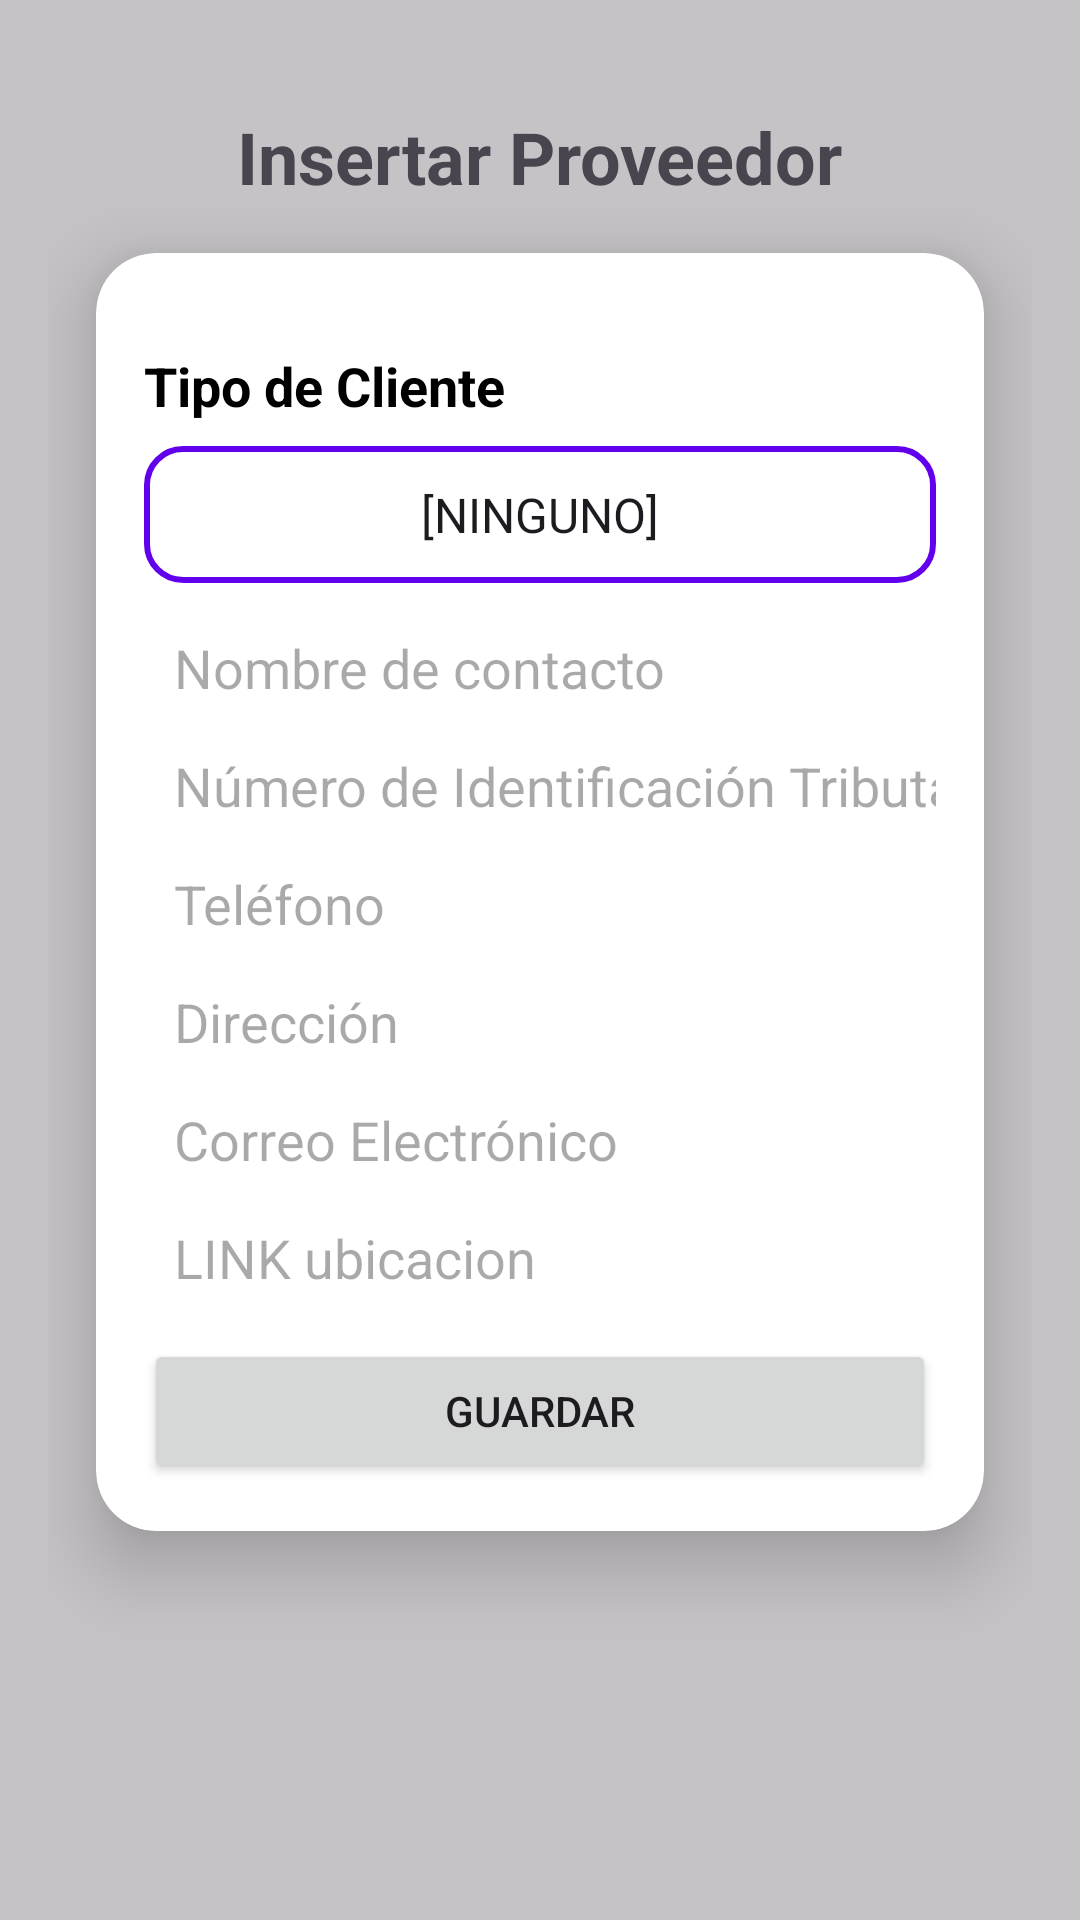

Layout XML and referenced resources for this Android screen:
<!-- AndroidManifest.xml: application theme Theme.Emprende2_2024 -->
<!-- res/layout/activity_vproveedor_insertar.xml -->
<?xml version="1.0" encoding="utf-8"?>
<RelativeLayout xmlns:android="http://schemas.android.com/apk/res/android"
    android:layout_width="match_parent"
    android:layout_height="match_parent"
    xmlns:app="http://schemas.android.com/apk/res-auto"
    xmlns:tools="http://schemas.android.com/tools">

    
    <View
        android:layout_width="match_parent"
        android:layout_height="match_parent"
        android:background="#808F8F8F" />

    
    <ScrollView
        android:layout_width="match_parent"
        android:layout_height="match_parent"
        android:fillViewport="true">

        <RelativeLayout
            android:layout_width="match_parent"
            android:layout_height="wrap_content"
            android:padding="16dp">

            
            <TextView
                android:id="@+id/tvProveedorInsertar"
                android:layout_width="wrap_content"
                android:layout_height="wrap_content"
                android:text="Insertar Proveedor"
                android:textSize="24sp"
                android:textStyle="bold"
                android:layout_centerHorizontal="true"
                android:layout_marginTop="20dp" />

            
            <androidx.cardview.widget.CardView
                android:id="@+id/cardViewProveedorInsertar"
                android:layout_width="match_parent"
                android:layout_height="wrap_content"
                android:layout_margin="16dp"
                android:elevation="10dp"
                android:layout_below="@id/tvProveedorInsertar"
                android:foreground="?android:attr/selectableItemBackground"
                app:cardCornerRadius="20dp"
                app:cardBackgroundColor="@android:color/white"
                app:cardElevation="15dp">

                <LinearLayout
                    android:layout_width="match_parent"
                    android:layout_height="wrap_content"
                    android:orientation="vertical"
                    android:padding="16dp">

                    
                    <TextView
                        android:id="@+id/tvLabel"
                        android:layout_width="wrap_content"
                        android:layout_height="wrap_content"
                        android:text="Tipo de Cliente"
                        android:textSize="18sp"
                        android:textColor="@android:color/black"
                        android:layout_marginTop="16dp"
                        android:textStyle="bold"
                        android:layout_marginBottom="8dp" />

                    <Spinner
                        android:id="@+id/spTipoClienteProveedorInsertar"
                        android:layout_width="match_parent"
                        android:layout_height="wrap_content"
                        android:background="@drawable/spinner_background"
                        android:padding="12dp"
                        android:textAlignment="center"
                        android:dropDownVerticalOffset="10dp"
                        android:dropDownHorizontalOffset="10dp"
                        android:popupBackground="@drawable/spinner_popup_background"
                        android:spinnerMode="dropdown"
                        android:entries="@array/sp_tipo_cliente"
                        android:layout_marginBottom="16dp" />

                    
                    <EditText
                        android:id="@+id/etNombreProveedorInsertar"
                        android:layout_width="match_parent"
                        android:layout_height="wrap_content"
                        android:hint="Nombre de contacto"
                        android:background="@drawable/edittext_style"
                        android:layout_marginBottom="15dp"
                        android:paddingStart="10dp" />

                    
                    <EditText
                        android:id="@+id/etNitProveedorInsertar"
                        android:layout_width="match_parent"
                        android:layout_height="wrap_content"
                        android:hint="Número de Identificación Tributaria (NIT)"
                        android:background="@drawable/edittext_style"
                        android:layout_marginBottom="15dp"
                        android:paddingStart="10dp"
                        android:inputType="number" />

                    
                    <EditText
                        android:id="@+id/etTelefonoProveedorInsertar"
                        android:layout_width="match_parent"
                        android:layout_height="wrap_content"
                        android:hint="Teléfono"
                        android:background="@drawable/edittext_style"
                        android:layout_marginBottom="15dp"
                        android:paddingStart="10dp"
                        android:inputType="number" />

                    
                    <EditText
                        android:id="@+id/etDireccionProveedorInsertar"
                        android:layout_width="match_parent"
                        android:layout_height="wrap_content"
                        android:hint="Dirección"
                        android:background="@drawable/edittext_style"
                        android:layout_marginBottom="15dp"
                        android:paddingStart="10dp" />

                    
                    <EditText
                        android:id="@+id/etCorreoProveedorInsertar"
                        android:layout_width="match_parent"
                        android:layout_height="wrap_content"
                        android:hint="Correo Electrónico"
                        android:background="@drawable/edittext_style"
                        android:layout_marginBottom="15dp"
                        android:paddingStart="10dp" />
                    <EditText
                        android:id="@+id/etUbicacionProveedorInsertar"
                        android:layout_width="match_parent"
                        android:layout_height="wrap_content"
                        android:hint="LINK ubicacion"
                        android:background="@drawable/edittext_style"
                        android:layout_marginBottom="15dp"
                        android:paddingStart="10dp" />



































                    
                    <Button
                        android:id="@+id/btnGuardarProveedorInsertar"
                        android:layout_width="match_parent"
                        android:layout_height="wrap_content"
                        android:text="Guardar"
                        android:visibility="visible" />

                </LinearLayout>
            </androidx.cardview.widget.CardView>
        </RelativeLayout>
    </ScrollView>
</RelativeLayout>
<!-- resources referenced by this layout -->
<resources>
  <string-array name="sp_estado">
          <item>Activado</item>
          <item>Desactivado</item>
          
      </string-array>
  <string-array name="sp_tipo_cliente">
          <item>[NINGUNO]</item>
          <item>Cliente</item>
          <item>Proveedor</item>
          
      </string-array>
  <string-array name="sp_tipo_proveedor">
          <item>NINGUNO</item>
          <item>Tipo A</item>
          <item>Tipo B</item>
          <item>Tipo B</item>
          
      </string-array>
  <!-- drawable edittext_style (drawable) -->
  <selector xmlns:android="http://schemas.android.com/apk/res/android">
      
      <item android:drawable="@drawable/edittext_bg_normal" android:state_enabled="true"/>
      
      <item android:drawable="@drawable/edittext_bg_focused" android:state_focused="true"/>
      
      <item android:drawable="@drawable/edittext_bg_disabled" android:state_enabled="false"/>
  </selector>
  <!-- drawable spinner_background (drawable) -->
  <?xml version="1.0" encoding="utf-8"?>
  <layer-list xmlns:android="http://schemas.android.com/apk/res/android">
      <item>
          <shape android:shape="rectangle">
              <solid android:color="#FFFFFF" />
              <corners android:radius="12dp" />
              <stroke android:width="2dp" android:color="#6200EE" />
          </shape>
      </item>
  </layer-list>
  <!-- drawable spinner_popup_background (drawable) -->
  <?xml version="1.0" encoding="utf-8"?>
  <shape xmlns:android="http://schemas.android.com/apk/res/android"
      android:shape="rectangle">
      <solid android:color="#FFFFFF" />
      <corners android:radius="8dp" />
      <stroke android:width="2dp" android:color="#6200EE" />
  </shape>
  <style name="Theme.Emprende2_2024" parent="Base.Theme.Emprende2_2024" />
  <!-- drawable edittext_bg_focused (drawable) -->
  <shape xmlns:android="http://schemas.android.com/apk/res/android"
      android:shape="rectangle">
      <solid android:color="#F0F0F0" />
      <corners android:radius="8dp" />
      <stroke
          android:width="2dp"
          android:color="#4CAF50" />
  </shape>
  <style name="Base.Theme.Emprende2_2024" parent="Theme.Material3.DayNight.NoActionBar">
          
          
      </style>
</resources>
